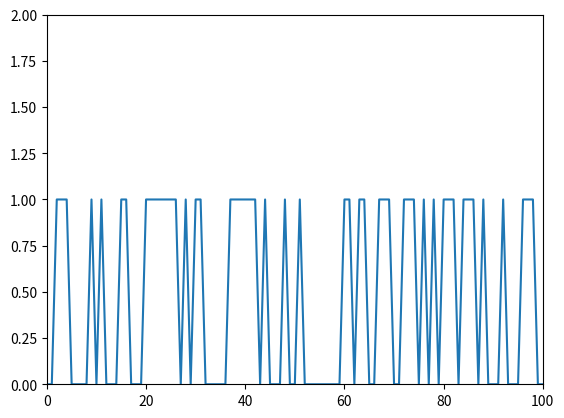
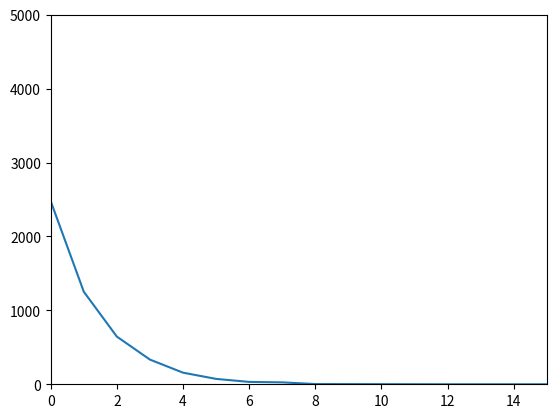
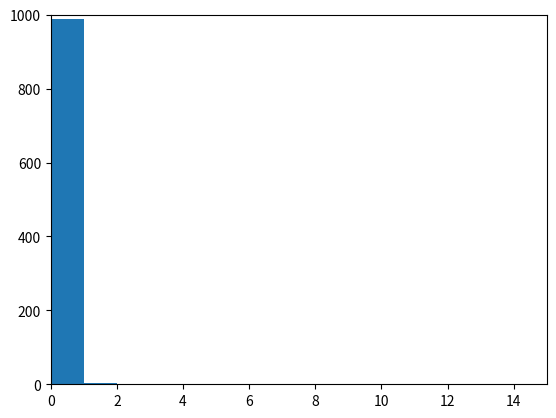

Source code (Python) for these figures, in order:
from random import random
from random import seed
import matplotlib.pyplot as plt
seed(13)
sequence = [0]*10000
for i in range(1, 10000):
    if random() > 0.5:
        sequence[i] = 1
    else:
        sequence[i] = 0

plt.figure(1)
plt.plot(sequence)
plt.axis([0, 100, 0, 2])
plt.show()


frequency = [0]*1000
run_type = sequence[0]
run_count = 0
for j in range(1,10000):
    if sequence[j] != run_type:
        frequency[run_count] += 1
        run_type = sequence[j]
        run_count = 0
    else:
        run_count += 1
plt.figure(2)
plt.plot(frequency)
plt.axis([0,15, 0, 5000])
plt.show()


plt.figure(3)
plt.axis([0,15,0, 1000])
plt.hist(frequency, range = (0, 15), bins = "auto")
plt.show()
